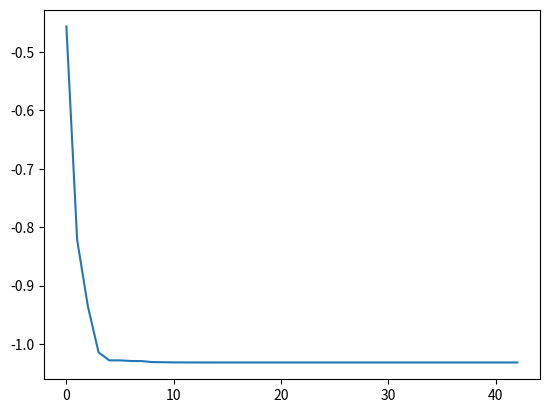

Python code for this plot:
import numpy as np


def objective(x):
    return 4 * x[0] ** 2 - 2.1 * x[0] ** 4 + (1 / 3) * x[0] ** 6 + x[0] * x[1] - 4 * x[1] ** 2 + 4 * x[1] ** 4


class MFA:
    def __init__(self, n_pop, bounds, n_iter, num_flames=1, b=1):
        self.n_pop = n_pop
        self.bounds = bounds
        self.n_iter = n_iter
        self.dim = len(bounds)
        self.num_flames = num_flames
        self.b = b
        self.a_linear_comp = -1
        self.best = None

    def init_moth_flame(self):
        lb = [l for l, h in self.bounds]
        ub = [h for l, h in self.bounds]
        positions = np.random.uniform(lb, ub, (self.n_pop, self.dim))
        fitness = np.apply_along_axis(objective, 1, positions)
        self.positions = np.hstack((positions, fitness.reshape(-1, 1)))
        self.flames = np.copy(self.positions[self.positions[:, -1].argsort()])

    def update_flame(self):
        population = np.vstack([self.flames, self.positions])
        self.flames = np.copy(population[population[:, -1].argsort()[:self.n_pop]])

    def update_moth(self):
        for i in range(self.n_pop):
            for j in range(self.dim):
                FD = abs(self.flames[i, j] - self.positions[i, j])
                rnd1 = np.random.random(1)
                rnd2 = (self.a_linear_comp - 1) * rnd1 + 1
                if i <= self.num_flames:
                    self.positions[i, j] = FD * np.exp(self.b * rnd2) * np.cos(rnd1 * 2 * np.pi) + self.flames[i, j]
                else:
                    self.positions[i, j] = np.clip(FD * np.exp(self.b * rnd2) * np.cos(rnd1 * 2 * np.pi)
                                                   + self.flames[self.num_flames, j],
                                                   self.bounds[j][0], self.bounds[j][1])
            self.positions[i, -1] = objective(self.positions[i, :-1])

    def run(self):
        count = 0
        self.cost = []
        self.init_moth_flame()
        self.best = np.copy(self.flames[0])
        while count < self.n_iter:
            self.num_flames = round(self.n_pop - count * ((self.n_pop - 1) / self.n_iter))
            self.a_linear_comp = -1 + count * (-1 / self.n_iter)
            self.update_moth()
            self.update_flame()
            count += 1
            if self.best[-1] > self.flames[0, -1]:
                self.best = np.copy(self.flames[0])
                self.cost.append(self.best[-1])


def plot_3D():
    x = np.arange(-5, 5, 0.01)
    y = np.arange(-5, 5, 0.01)
    X, Y = np.meshgrid(x, y)
    z = [objective(v) for v in np.vstack((X.flatten(), Y.flatten())).T]
    Z = np.array(z).reshape(X.shape)
    plt.figure()
    ax = plt.axes(projection='3d')
    ax.plot_surface(X, Y, Z, cmap='rainbow', )
    min_ind = np.where(Z == Z.min())
    row, col = min_ind[0][0], min_ind[1][0]

    ax.scatter3D(X[row, col], Y[row, col], Z.min() - 600, color='r', s=20)
    ax.text(X[row, col] + 1, Y[row, col], Z.min() - 1200, f'f(x)={round(Z.min(), 2)}')


if __name__ == '__main__':
    bounds = [[-5, 5]] * 2
    mfa = MFA(n_pop=20, bounds=bounds, n_iter=100, num_flames=1, b=1)
    mfa.run()

    import matplotlib.pyplot as plt

    plt.plot(mfa.cost)
